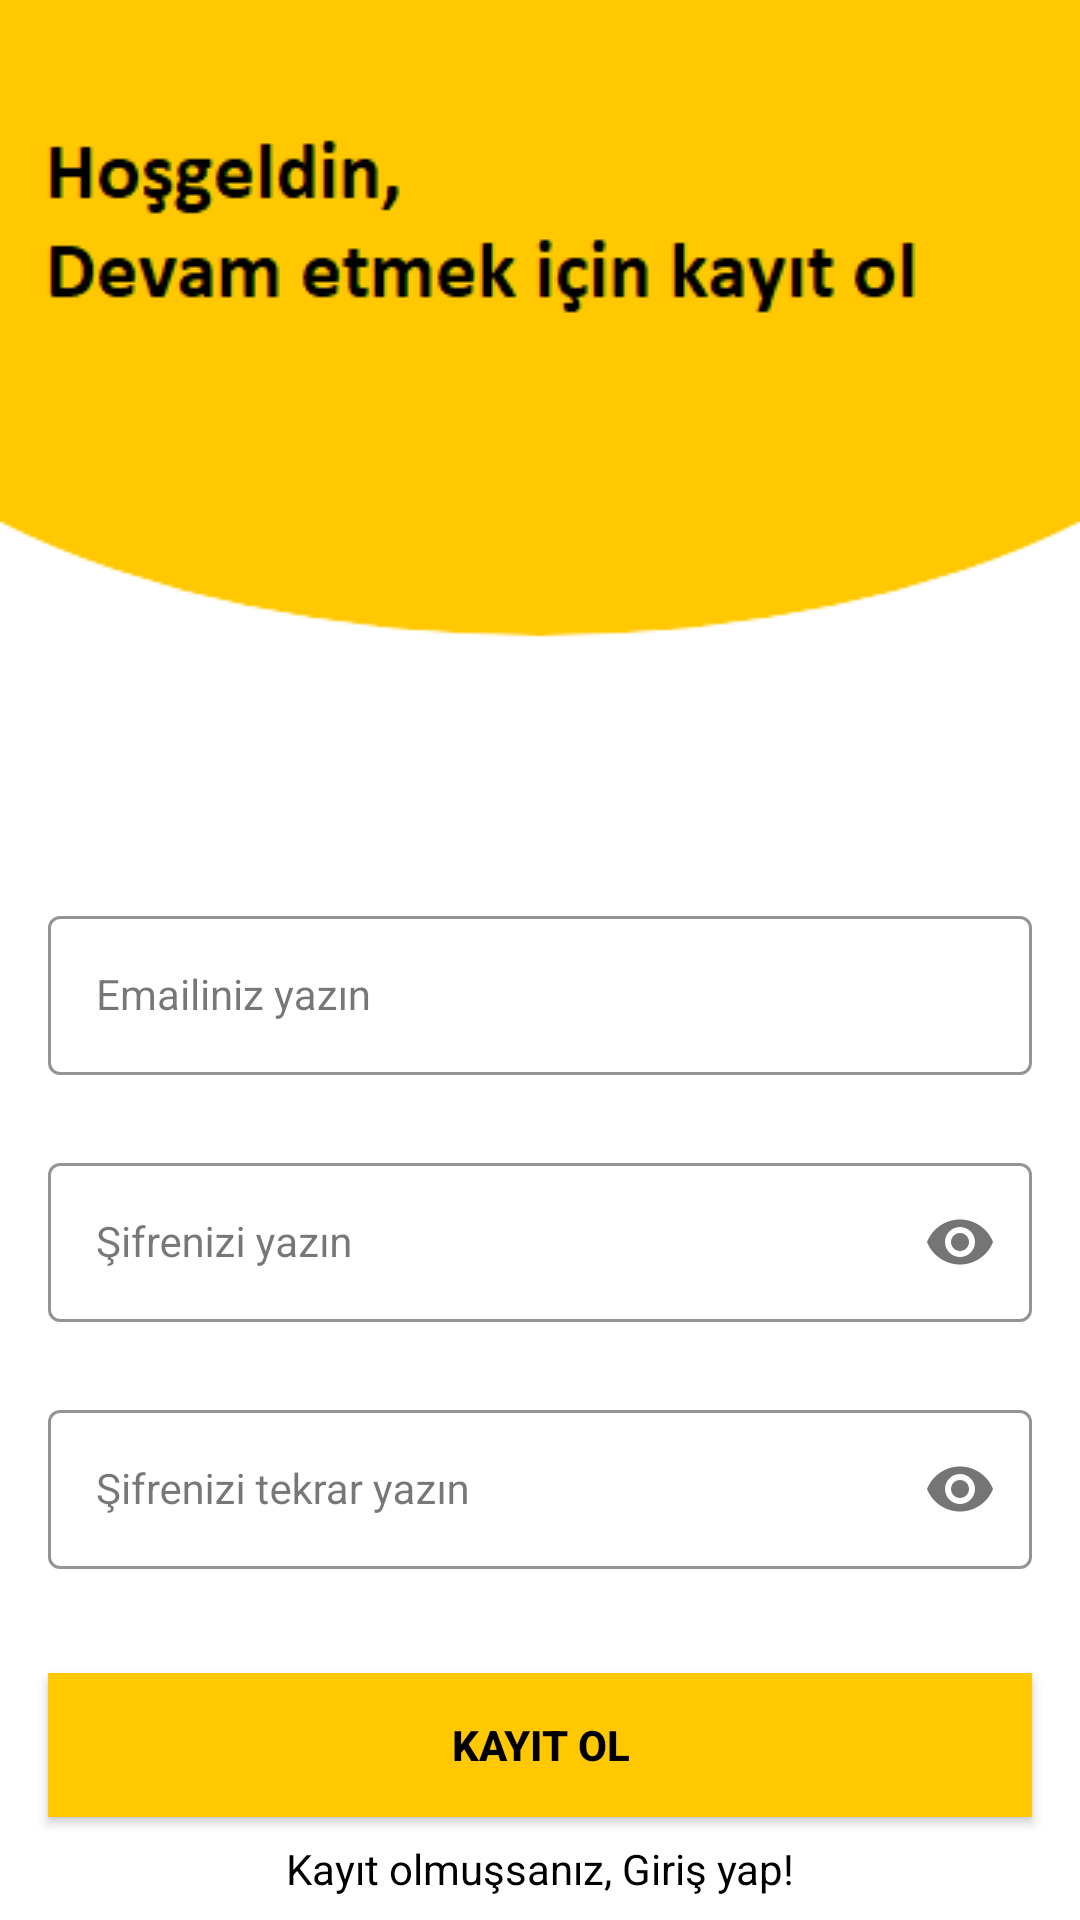

Android layout source for this screen:
<!-- AndroidManifest.xml: activity theme Theme.MyProjectNew -->
<!-- res/layout/activity_sign_up.xml -->
<?xml version="1.0" encoding="utf-8"?>
<androidx.constraintlayout.widget.ConstraintLayout xmlns:android="http://schemas.android.com/apk/res/android"
    xmlns:app="http://schemas.android.com/apk/res-auto"
    xmlns:tools="http://schemas.android.com/tools"
    android:layout_width="match_parent"
    android:layout_height="match_parent"
    android:background="@drawable/signup_screen"
    tools:context=".SignUpActivity">


    <com.google.android.material.textfield.TextInputLayout
        android:id="@+id/emailLayout"
        style="@style/LoginTextInputOuterFieldStyle"
        android:layout_width="match_parent"
        android:layout_height="wrap_content"
        android:layout_marginHorizontal="16dp"
        android:layout_marginTop="300dp"
        app:boxStrokeColor="@color/yellow"
        app:hintTextColor="@color/yellow"
        app:layout_constraintEnd_toEndOf="parent"
        app:layout_constraintHorizontal_bias="0.5"
        app:layout_constraintStart_toStartOf="parent"
        app:layout_constraintTop_toTopOf="parent">

        <com.google.android.material.textfield.TextInputEditText
            android:id="@+id/emailEt"
            style="@style/LoginTextInputInnerFieldStyle"
            android:layout_width="match_parent"
            android:layout_height="wrap_content"
            android:hint="Emailiniz yazın"
            android:inputType="textEmailAddress" />
    </com.google.android.material.textfield.TextInputLayout>

    <com.google.android.material.textfield.TextInputLayout
        android:id="@+id/passwordLayout"
        style="@style/LoginTextInputOuterFieldStyle"
        android:layout_width="match_parent"
        android:layout_height="wrap_content"
        android:layout_marginHorizontal="16dp"
        android:layout_marginTop="24dp"
        app:boxStrokeColor="@color/yellow"
        app:hintTextColor="@color/yellow"
        app:layout_constraintEnd_toEndOf="parent"
        app:layout_constraintHorizontal_bias="0.5"
        app:layout_constraintStart_toStartOf="parent"
        app:layout_constraintTop_toBottomOf="@id/emailLayout"
        app:passwordToggleEnabled="true">

        <com.google.android.material.textfield.TextInputEditText
            android:id="@+id/passET"
            style="@style/LoginTextInputInnerFieldStyle"
            android:layout_width="match_parent"
            android:layout_height="wrap_content"
            android:hint="Şifrenizi yazın"
            android:inputType="textPassword" />
    </com.google.android.material.textfield.TextInputLayout>

    <com.google.android.material.textfield.TextInputLayout
        android:id="@+id/confirmPasswordLayout"
        style="@style/LoginTextInputOuterFieldStyle"
        android:layout_width="match_parent"
        android:layout_height="wrap_content"
        android:layout_marginHorizontal="16dp"
        android:layout_marginTop="24dp"
        app:boxStrokeColor="@color/yellow"
        app:hintTextColor="@color/yellow"
        app:layout_constraintEnd_toEndOf="parent"
        app:layout_constraintHorizontal_bias="0.5"
        app:layout_constraintStart_toStartOf="parent"
        app:layout_constraintTop_toBottomOf="@id/passwordLayout"
        app:passwordToggleEnabled="true">

        <com.google.android.material.textfield.TextInputEditText
            android:id="@+id/confirmPassEt"
            style="@style/LoginTextInputInnerFieldStyle"
            android:layout_width="match_parent"
            android:layout_height="wrap_content"
            android:hint="Şifrenizi tekrar yazın"
            android:inputType="textPassword" />
    </com.google.android.material.textfield.TextInputLayout>

    <androidx.appcompat.widget.AppCompatButton
        android:id="@+id/button"
        android:layout_width="0dp"
        android:layout_height="wrap_content"
        android:layout_marginHorizontal="16dp"
        android:background="@color/yellow"
        android:text="Kayıt Ol"
        android:textColor="@color/black"
        android:textStyle="bold"
        app:layout_constraintBottom_toBottomOf="parent"
        app:layout_constraintEnd_toEndOf="parent"
        app:layout_constraintHorizontal_bias="0.5"
        app:layout_constraintStart_toStartOf="parent"
        app:layout_constraintTop_toBottomOf="@+id/confirmPasswordLayout" />
    <TextView
        android:id="@+id/textView"
        android:layout_width="wrap_content"
        android:layout_height="wrap_content"
        android:textColor="@color/black"
        android:text="Kayıt olmuşsanız, Giriş yap!"
        app:layout_constraintBottom_toBottomOf="parent"
        app:layout_constraintEnd_toEndOf="parent"
        app:layout_constraintHorizontal_bias="0.5"
        app:layout_constraintStart_toStartOf="parent"
        app:layout_constraintTop_toBottomOf="@+id/button" />
</androidx.constraintlayout.widget.ConstraintLayout>
<!-- resources referenced by this layout -->
<resources>
  <color name="black">#FF000000</color>
  <color name="yellow">#FFC801</color>
  <!-- drawable signup_screen: png bitmap (drawable, 7877 bytes) -->
  <style name="LoginTextInputInnerFieldStyle" parent="Widget.MaterialComponents.TextInputLayout.OutlinedBox">
          <item name="android:layout_width">match_parent</item>
          <item name="android:layout_height">wrap_content</item>
          <item name="android:textColor">@color/black</item>
          <item name="android:textColorHint">@color/black</item>
          <item name="android:maxLines">1</item>
          <item name="android:textSize">14sp</item>
          <item name="android:singleLine">true</item>
      </style>
  <style name="LoginTextInputOuterFieldStyle" parent="Widget.MaterialComponents.TextInputLayout.OutlinedBox">
          <item name="android:layout_width">match_parent</item>
          <item name="android:layout_height">wrap_content</item>
          <item name="android:layout_marginTop">15dp</item>
          <item name="android:layout_marginBottom">15dp</item>
      </style>
  <style name="Theme.MyProjectNew" parent="Base.Theme.MyProjectNew" />
  <style name="Base.Theme.MyProjectNew" parent="Theme.Material3.DayNight.NoActionBar">
          
          
      </style>
</resources>
